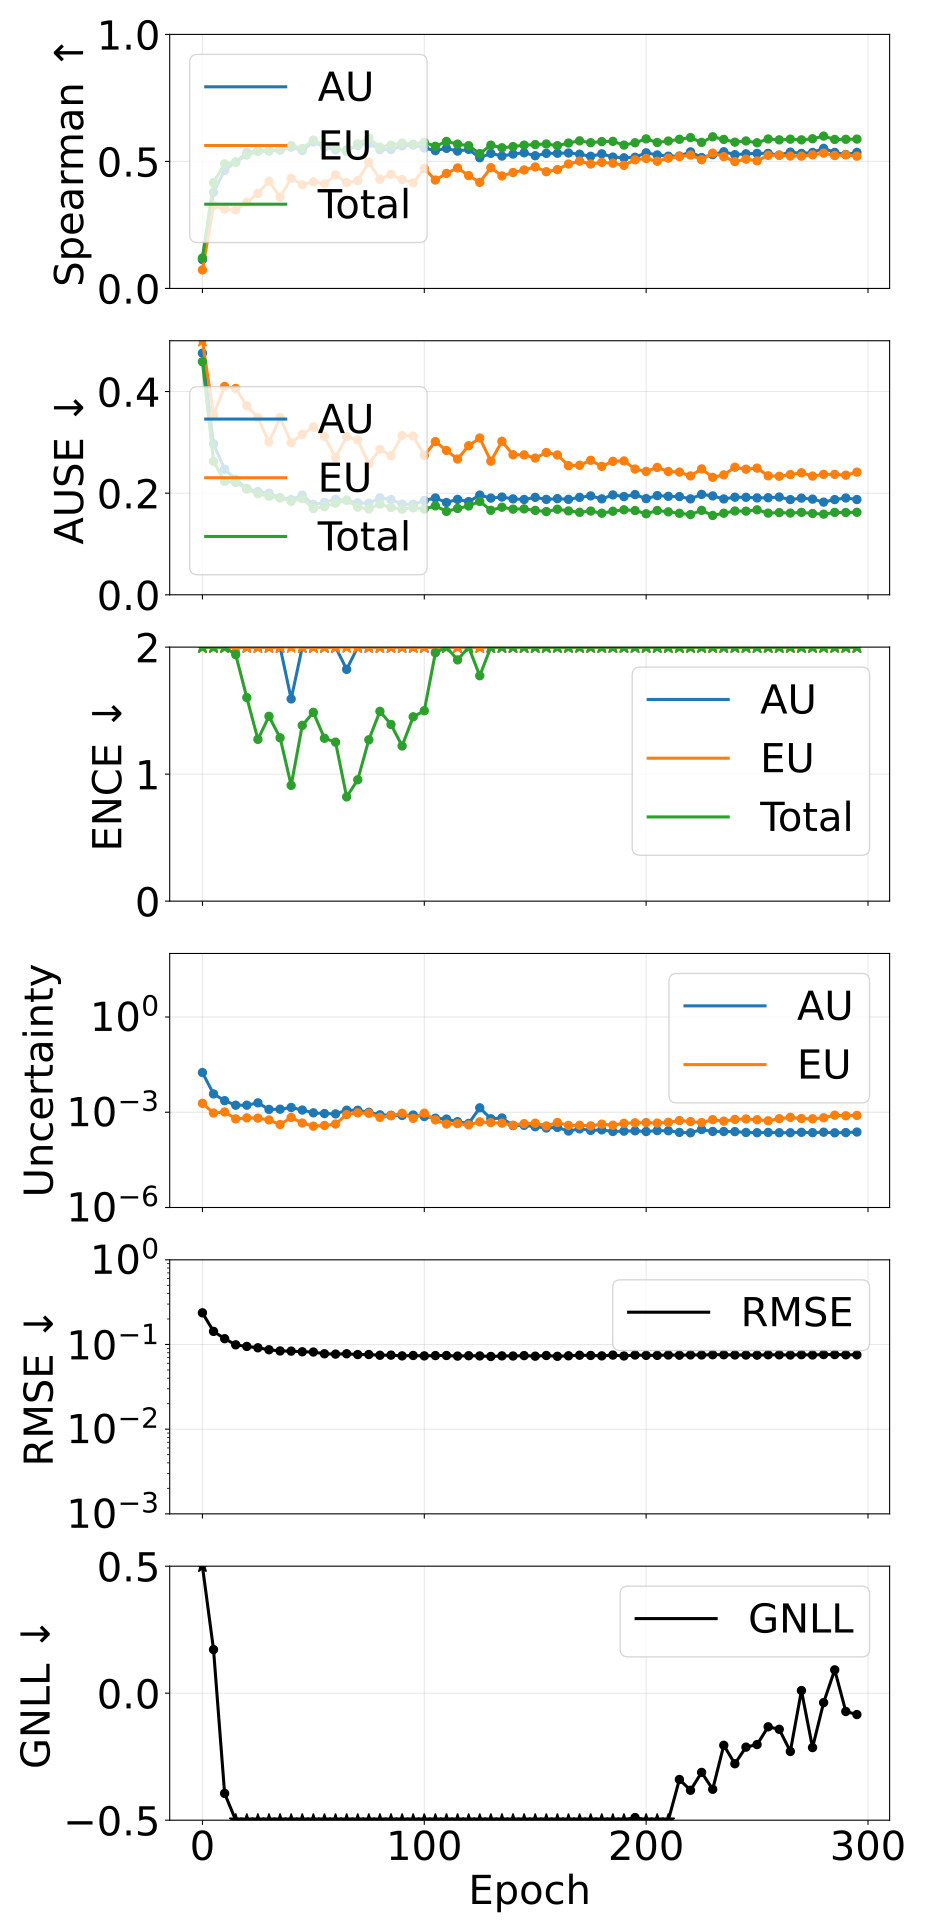

Source data for this figure (header and first rows):
epoch, pearson_aleatoric, pearson_epistemic, pearson_total, spearman_aleatoric, spearman_epistemic, spearman_total, ause_aleatoric, ause_epistemic, ause_total, ence_aleatoric, ence_epistemic, ence_total, magnitude_aleatoric, magnitude_epistemic, magnitude_total, rmse_e_atom, nll_energy
0, 0.2913, 0.1313, 0.2874, 0.1135, 0.07289, 0.1199, 0.4757, 0.5472, 0.4588, 3.678, 33.52, 2.871, 0.01779, 0.001909, 0.0197, 0.2367, 0.7482
5, 0.1433, 0.09443, 0.1374, 0.3782, 0.3257, 0.4164, 0.297, 0.3539, 0.2627, 4.175, 25.86, 2.906, 0.003776, 0.0009425, 0.004718, 0.1429, 0.1717
10, 0.2122, 0.09769, 0.1742, 0.465, 0.3123, 0.4901, 0.2471, 0.41, 0.2233, 3.676, 17.47, 2.18, 0.002312, 0.001021, 0.003333, 0.1171, -0.3945
15, 0.2717, 0.187, 0.2599, 0.4978, 0.3086, 0.4969, 0.2271, 0.4062, 0.2211, 3.067, 22.05, 1.941, 0.001663, 0.0006166, 0.00228, 0.09915, -0.7531
20, 0.2377, 0.08458, 0.1785, 0.535, 0.3388, 0.5252, 0.2091, 0.3721, 0.208, 2.593, 19.18, 1.603, 0.001666, 0.0006639, 0.00233, 0.09486, -0.9434
25, 0.1167, 0.1097, 0.1232, 0.5407, 0.3739, 0.5399, 0.2032, 0.3484, 0.1989, 2.183, 16.4, 1.274, 0.001976, 0.0006537, 0.00263, 0.09144, -1.113
30, 0.4581, 0.08908, 0.3056, 0.5407, 0.4223, 0.5428, 0.2, 0.3006, 0.194, 2.565, 15.64, 1.455, 0.001227, 0.0005726, 0.001799, 0.08669, -1.21
35, 0.5254, 0.2242, 0.4785, 0.5465, 0.3594, 0.5447, 0.1912, 0.3486, 0.1905, 2.022, 16.42, 1.286, 0.001246, 0.0004104, 0.001656, 0.0839, -1.355
40, 0.5953, 0.07622, 0.2988, 0.5562, 0.4336, 0.5619, 0.1875, 0.2994, 0.184, 1.592, 11.41, 0.9115, 0.001409, 0.0006869, 0.002096, 0.08349, -1.455
45, 0.2651, 0.1685, 0.2451, 0.5426, 0.408, 0.5508, 0.1961, 0.3156, 0.1893, 2.547, 15.92, 1.384, 0.001173, 0.0004572, 0.00163, 0.08204, -1.343
50, 0.7352, 0.3247, 0.6823, 0.5764, 0.4197, 0.5838, 0.178, 0.3302, 0.1698, 2.519, 18.21, 1.486, 0.0009577, 0.0003645, 0.001322, 0.08151, -1.417
55, 0.6594, 0.245, 0.5137, 0.5564, 0.4112, 0.564, 0.1818, 0.3115, 0.1733, 2.303, 16.31, 1.282, 0.0009092, 0.0003839, 0.001293, 0.07769, -1.551
60, 0.6118, 0.2002, 0.3799, 0.546, 0.4468, 0.5539, 0.1879, 0.2703, 0.1803, 2.461, 11.58, 1.252, 0.0008876, 0.0004245, 0.001312, 0.07701, -1.558
65, 0.393, 0.08964, 0.2196, 0.5451, 0.4165, 0.5392, 0.1862, 0.3114, 0.1861, 1.825, 11.04, 0.8208, 0.001158, 0.0008429, 0.002001, 0.07771, -1.588
70, 0.2416, 0.08255, 0.134, 0.5623, 0.4244, 0.5689, 0.1808, 0.3046, 0.1725, 2.41, 12.79, 0.9555, 0.001157, 0.0009546, 0.002111, 0.07604, -1.572
75, 0.2254, 0.05952, 0.09372, 0.5712, 0.4966, 0.5917, 0.18, 0.2574, 0.169, 3.201, 11.92, 1.27, 0.0009942, 0.0009249, 0.001919, 0.07615, -1.471
80, 0.2831, 0.09309, 0.1471, 0.5465, 0.4298, 0.556, 0.1908, 0.2864, 0.1786, 3.725, 13.79, 1.494, 0.0008266, 0.0006903, 0.001517, 0.07461, -1.452
85, 0.2896, 0.07206, 0.1161, 0.5468, 0.4495, 0.5642, 0.1874, 0.2738, 0.1718, 3.868, 12.23, 1.391, 0.0008006, 0.0007704, 0.001571, 0.07487, -1.476
90, 0.2331, 0.03435, 0.06165, 0.5608, 0.4288, 0.5723, 0.1784, 0.3137, 0.1685, 3.468, 12.9, 1.222, 0.0007925, 0.0009258, 0.001718, 0.07339, -1.558
95, 0.2163, 0.09738, 0.14, 0.5644, 0.4151, 0.5673, 0.1779, 0.3123, 0.1714, 3.866, 14.08, 1.451, 0.0008174, 0.0006435, 0.001461, 0.07417, -1.454
100, 0.2126, 0.05441, 0.0802, 0.5531, 0.4723, 0.5753, 0.1855, 0.2744, 0.1686, 4.875, 11.31, 1.499, 0.0007343, 0.0009345, 0.001669, 0.07338, -1.448
105, 0.3318, 0.1105, 0.1628, 0.5423, 0.4267, 0.5595, 0.1906, 0.3015, 0.175, 5.27, 15.21, 1.955, 0.00065, 0.0005735, 0.001224, 0.07401, -1.33
110, 0.3851, 0.2019, 0.2952, 0.5514, 0.4528, 0.5787, 0.1817, 0.284, 0.164, 5.632, 16.39, 2.173, 0.0006098, 0.0004241, 0.001034, 0.07412, -1.296
115, 0.5281, 0.2402, 0.3646, 0.5406, 0.4744, 0.5681, 0.1878, 0.2671, 0.1699, 5.642, 11.86, 1.899, 0.0005038, 0.0004371, 0.0009409, 0.07297, -1.44
120, 0.5432, 0.2434, 0.3671, 0.5472, 0.4443, 0.5619, 0.1834, 0.2934, 0.1748, 7.75, 14.3, 2.606, 0.0004431, 0.000399, 0.0008421, 0.07371, -1.164
125, 0.08413, 0.2466, 0.1313, 0.5144, 0.4176, 0.5307, 0.1962, 0.3086, 0.1839, 5.731, 13.11, 1.775, 0.001377, 0.0004973, 0.001874, 0.07331, -1.353
130, 0.2011, 0.1887, 0.227, 0.5317, 0.4755, 0.5641, 0.1903, 0.263, 0.1663, 8.065, 12.5, 2.256, 0.0006238, 0.0004709, 0.001095, 0.07222, -1.254
135, 0.2087, 0.2179, 0.2466, 0.5211, 0.4428, 0.5537, 0.1924, 0.3021, 0.1723, 7.238, 15.6, 2.204, 0.0006594, 0.0004532, 0.001113, 0.07336, -1.245
140, 0.5456, 0.2623, 0.3626, 0.5291, 0.4563, 0.5585, 0.1888, 0.2756, 0.1686, 8.559, 13.66, 2.646, 0.0003795, 0.0003901, 0.0007696, 0.07316, -1.177
145, 0.572, 0.3372, 0.4239, 0.534, 0.4664, 0.5641, 0.1875, 0.2753, 0.1691, 9.753, 13.82, 2.78, 0.0003861, 0.0004364, 0.0008225, 0.07391, -1.091
150, 0.4397, 0.213, 0.2769, 0.5225, 0.4782, 0.5664, 0.1918, 0.2691, 0.1661, 9.913, 12.86, 2.556, 0.0003494, 0.0004512, 0.0008006, 0.07281, -1.203
155, 0.6275, 0.3399, 0.4647, 0.5317, 0.4595, 0.5686, 0.1878, 0.28, 0.1638, 12.59, 14.66, 3.165, 0.0003186, 0.0003718, 0.0006904, 0.07412, -1.013
160, 0.5521, 0.2723, 0.3512, 0.5321, 0.4679, 0.5621, 0.1892, 0.2752, 0.1684, 12.97, 12.82, 2.831, 0.0003324, 0.0004758, 0.0008082, 0.07254, -1.132
165, 0.5469, 0.2734, 0.3623, 0.5332, 0.4898, 0.5724, 0.1879, 0.2542, 0.165, 17.86, 13.12, 3.627, 0.0002559, 0.0003857, 0.0006416, 0.07355, -0.8348
170, 0.5303, 0.2795, 0.3632, 0.5284, 0.5012, 0.581, 0.1918, 0.2549, 0.1623, 16.67, 14.07, 3.614, 0.0002994, 0.000389, 0.0006884, 0.07469, -0.7932
175, 0.575, 0.3225, 0.4129, 0.5202, 0.4898, 0.5737, 0.1946, 0.2647, 0.1649, 18.27, 15.07, 3.766, 0.0002679, 0.0003726, 0.0006405, 0.07427, -0.7499
180, 0.511, 0.2677, 0.3319, 0.5299, 0.4963, 0.578, 0.1888, 0.2528, 0.1605, 18.37, 13, 3.395, 0.0002777, 0.0004214, 0.0006992, 0.07342, -0.9042
185, 0.5059, 0.2658, 0.3347, 0.5171, 0.4929, 0.5789, 0.1965, 0.2627, 0.1645, 21.7, 14.82, 4.129, 0.000248, 0.0003906, 0.0006386, 0.07498, -0.5292
190, 0.5381, 0.2852, 0.344, 0.5142, 0.4845, 0.5643, 0.1933, 0.2634, 0.1673, 20.21, 13.3, 3.514, 0.0002537, 0.0004485, 0.0007022, 0.07324, -0.839
195, 0.5292, 0.2867, 0.3358, 0.5163, 0.5063, 0.5735, 0.1973, 0.2475, 0.1659, 24.9, 13.83, 4.196, 0.0002597, 0.0004642, 0.0007239, 0.07513, -0.4896
200, 0.5277, 0.2836, 0.3276, 0.5338, 0.5117, 0.5887, 0.1893, 0.2428, 0.1595, 22.95, 13.07, 3.882, 0.0002469, 0.0004723, 0.0007193, 0.0744, -0.6307
205, 0.544, 0.2851, 0.3517, 0.5255, 0.5005, 0.5745, 0.1952, 0.2506, 0.1659, 28.66, 13.7, 4.108, 0.0002637, 0.0004559, 0.0007196, 0.07441, -0.5395
210, 0.5381, 0.2905, 0.3384, 0.5205, 0.513, 0.5803, 0.1938, 0.2426, 0.1632, 29.25, 13.2, 4.15, 0.000261, 0.0004817, 0.0007427, 0.07517, -0.5131
215, 0.5402, 0.3429, 0.3746, 0.5211, 0.5192, 0.5871, 0.1933, 0.2415, 0.1604, 37.14, 14.05, 4.468, 0.0002316, 0.000547, 0.0007786, 0.07477, -0.3398
220, 0.5553, 0.3185, 0.3599, 0.5376, 0.525, 0.5937, 0.1888, 0.234, 0.1579, 36.65, 13.05, 4.373, 0.0002252, 0.0005079, 0.0007331, 0.07533, -0.3821
225, 0.509, 0.2902, 0.3501, 0.5153, 0.5067, 0.575, 0.1976, 0.2478, 0.1662, 37.32, 13.98, 4.522, 0.0002853, 0.0004731, 0.0007584, 0.07524, -0.3119
230, 0.5476, 0.3328, 0.367, 0.5267, 0.5327, 0.597, 0.1946, 0.2311, 0.1562, 36.71, 13.62, 4.306, 0.0002483, 0.0005834, 0.0008316, 0.07573, -0.3783
235, 0.5545, 0.3217, 0.3664, 0.5381, 0.5188, 0.5867, 0.1887, 0.236, 0.1606, 41.73, 13.9, 4.737, 0.0002468, 0.000524, 0.0007708, 0.07563, -0.2051
240, 0.5614, 0.3381, 0.3738, 0.5265, 0.4993, 0.5758, 0.1921, 0.251, 0.1649, 41.87, 14.12, 4.56, 0.0002451, 0.0005921, 0.0008373, 0.07525, -0.2777
245, 0.5355, 0.3538, 0.3816, 0.5299, 0.5089, 0.5805, 0.1918, 0.2472, 0.1646, 46.92, 13.94, 4.665, 0.0002304, 0.0006111, 0.0008416, 0.07508, -0.2124
250, 0.5276, 0.3419, 0.3736, 0.5316, 0.5022, 0.5735, 0.1907, 0.2493, 0.1672, 49.68, 13.77, 4.679, 0.0002272, 0.000582, 0.0008091, 0.07487, -0.2021
255, 0.5581, 0.3241, 0.3643, 0.5317, 0.5238, 0.5883, 0.1911, 0.2341, 0.1608, 50.26, 13.86, 4.927, 0.0002309, 0.000537, 0.0007679, 0.07566, -0.1323
260, 0.5499, 0.3628, 0.3897, 0.5249, 0.5243, 0.5849, 0.1924, 0.2333, 0.1618, 51.03, 13.43, 4.825, 0.0002267, 0.0006256, 0.0008522, 0.07553, -0.1422
265, 0.584, 0.3904, 0.415, 0.5366, 0.5211, 0.5875, 0.1874, 0.2366, 0.1608, 56.87, 13.46, 4.626, 0.0002262, 0.0006899, 0.0009161, 0.07515, -0.2294
270, 0.5697, 0.3857, 0.4133, 0.5315, 0.5208, 0.5849, 0.1903, 0.2401, 0.1622, 62.58, 14.87, 5.147, 0.0002327, 0.0006339, 0.0008666, 0.07581, 0.01037
275, 0.5486, 0.3642, 0.3941, 0.5353, 0.5258, 0.5891, 0.1882, 0.2337, 0.16, 61.5, 13.27, 4.663, 0.0002278, 0.0006207, 0.0008486, 0.07521, -0.2141
280, 0.5621, 0.3895, 0.4161, 0.5513, 0.5327, 0.5997, 0.1824, 0.2371, 0.1588, 61.49, 14.5, 4.972, 0.0002351, 0.0006688, 0.000904, 0.07608, -0.03714
285, 0.5884, 0.4328, 0.4521, 0.5355, 0.5231, 0.5865, 0.1873, 0.2371, 0.1622, 76.15, 14.3, 5.199, 0.0002251, 0.0008063, 0.001031, 0.07603, 0.09186
290, 0.5856, 0.4167, 0.4373, 0.5271, 0.5259, 0.5871, 0.1905, 0.2354, 0.162, 67.66, 13.71, 4.902, 0.0002284, 0.0007736, 0.001002, 0.07556, -0.07193
295, 0.5712, 0.4304, 0.4497, 0.5355, 0.5206, 0.5878, 0.1875, 0.2414, 0.1624, 71.57, 13.77, 4.848, 0.0002377, 0.0007938, 0.001032, 0.0755, -0.08411
